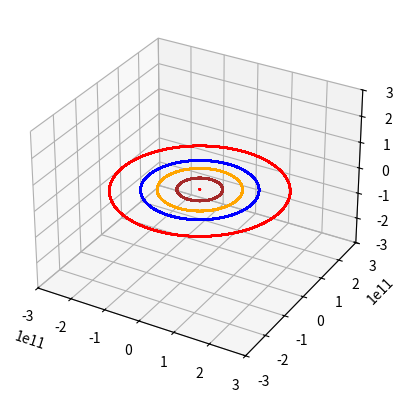
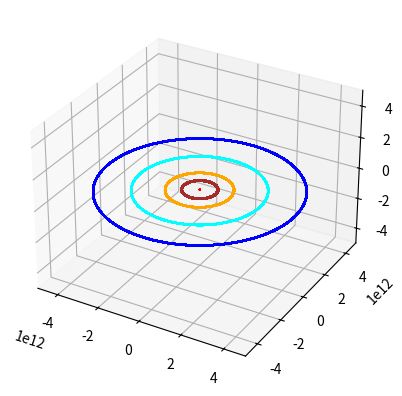

Python code for these plots, in order:
#!/usr/bin/env python3
# -*- coding: utf-8 -*-
"""
Created on Sun May 31 21:32:21 2020

@author: santi
"""
#Pakete
import numpy as np
import matplotlib.pyplot as plt
from scipy import integrate
#Konstanten
G = 6.67430e-11 #in m3/kg*s2
m_sonne = 1.989e30 #in kg
m_erde = 5.972e24 #in kg (wird in dieser Lösung vernachlässigt, da die Sonne als stationär im Punkt (x,y,z)=(0,0,0) angenohmen wird)
#Startparameter von Merkur
y0_merkur = 0.58e11
x0_merkur = 0
z0_merkur = 0
v_x0_merkur=-47.87e3 #negativ die Rotation in Richtung gegen den Uhrzeigersinn laufen zu lassen
v_y0_merkur=0
v_z0_merkur= 0
#Startparameter von Venus
y0_venus = 1.08e11
x0_venus = 0
z0_venus = 0
v_x0_venus=-35.02e3 #negativ die Rotation in Richtung gegen den Uhrzeigersinn laufen zu lassen
v_y0_venus=0
v_z0_venus = 0
#Startparameter der Erde
y0_erde = 1.496e11 #in m
x0_erde = 0
z0_erde = 0
v_x0_erde=-29.78e3 #in m/s #negativ die Rotation in Richtung gegen den Uhrzeigersinn laufen zu lassen
v_y0_erde=0
v_z0_erde = 0
#Startparameter von Mars
y0_mars = 2.28e11
x0_mars = 0
z0_mars = 0
v_x0_mars=-24.13e3 #negativ die Rotation in Richtung gegen den Uhrzeigersinn laufen zu lassen
v_y0_mars=0
v_z0_mars = 0
#Startparameter von Jupiter
y0_jupiter = 7.78e11 
x0_jupiter = 0
z0_jupiter = 0
v_x0_jupiter=-13.07e3 #negativ die Rotation in Richtung gegen den Uhrzeigersinn laufen zu lassen
v_y0_jupiter=0
v_z0_jupiter = 0
#Startparameter von Saturn
y0_saturn = 14.33e11
x0_saturn = 0
z0_saturn = 0
v_x0_saturn=-9.69e3 #negativ die Rotation in Richtung gegen den Uhrzeigersinn laufen zu lassen
v_y0_saturn=0
v_z0_saturn = 0
#Startparameter von Uranus
y0_uranus = 28.72e11
x0_uranus = 0
z0_uranus = 0
v_x0_uranus=-6.81e3 #negativ die Rotation in Richtung gegen den Uhrzeigersinn laufen zu lassen
v_y0_uranus=0
v_z0_uranus = 0
#Startparameter von Neptun
y0_neptun = 44.95e11
x0_neptun = 0
z0_neptun = 0
v_x0_neptun=-5.43e3 #negativ die Rotation in Richtung gegen den Uhrzeigersinn laufen zu lassen
v_y0_neptun=0
v_z0_neptun = 0
#Differentialgleichung in 3D
def dgl_umlauf_sonne(i, t):
    x, y, z, v_x, v_y, v_z = i #Input für die Startparameter 
    g = G*m_sonne/np.sqrt(x**2+y**2)**3; #der angreifende Parameter an jedem Punkt x,y
    return [v_x, v_y, v_z, -x*g, -y*g, -z*g];
#Integration der DGL für Merkur
t = np.linspace(0, 31536000*100, 10000) #in SI-Einheiten ist die Angabe für ein Jahr auf Sekunden umgestellt 
startparameter_merkur = [x0_merkur, y0_merkur, z0_merkur, v_x0_merkur, v_y0_merkur, v_z0_merkur]
s_t_merkur = integrate.odeint(dgl_umlauf_sonne, startparameter_merkur, t, rtol=1e-8)
x_merkur,y_merkur,z_merkur,_,_,_ = s_t_merkur.T
#Integration der DGL für Venus
t = np.linspace(0, 31536000*100, 10000) #in SI-Einheiten ist die Angabe für ein Jahr auf Sekunden umgestellt 
startparameter_venus = [x0_venus, y0_venus, z0_venus, v_x0_venus, v_y0_venus, v_z0_venus]
s_t_venus = integrate.odeint(dgl_umlauf_sonne, startparameter_venus, t, rtol=1e-8)
x_venus,y_venus,z_venus,_,_,_ = s_t_venus.T
#Integration der DGL für die Erde
t = np.linspace(0, 31536000*100, 10000) #in SI-Einheiten ist die Angabe für ein Jahr auf Sekunden umgestellt 
startparameter_erde = [x0_erde, y0_erde, z0_erde, v_x0_erde, v_y0_erde, v_z0_erde]
s_t_erde = integrate.odeint(dgl_umlauf_sonne, startparameter_erde, t, rtol=1e-8)
x_erde,y_erde,z_erde,_,_,_ = s_t_erde.T
#Integration der DGL für Mars
t = np.linspace(0, 31536000*100, 10000) #in SI-Einheiten ist die Angabe für ein Jahr auf Sekunden umgestellt 
startparameter_mars = [x0_mars, y0_mars, z0_mars, v_x0_mars, v_y0_mars, v_z0_mars]
s_t_mars = integrate.odeint(dgl_umlauf_sonne, startparameter_mars, t, rtol=1e-8)
x_mars,y_mars,z_mars,_,_,_ = s_t_mars.T
#Integration der DGL für Jupiter
t = np.linspace(0, 31536000*10000, 10000) #in SI-Einheiten ist die Angabe für ein Jahr auf Sekunden umgestellt 
startparameter_jupiter = [x0_jupiter, y0_jupiter, z0_jupiter, v_x0_jupiter, v_y0_jupiter, v_z0_jupiter]
s_t_jupiter = integrate.odeint(dgl_umlauf_sonne, startparameter_jupiter, t, rtol=1e-8)
x_jupiter,y_jupiter,z_jupiter,_,_,_ = s_t_jupiter.T
#Integration der DGL für Saturn
t = np.linspace(0, 31536000*10000, 10000) #in SI-Einheiten ist die Angabe für ein Jahr auf Sekunden umgestellt 
startparameter_saturn = [x0_saturn, y0_saturn, z0_saturn, v_x0_saturn, v_y0_saturn, v_z0_saturn]
s_t_saturn = integrate.odeint(dgl_umlauf_sonne, startparameter_saturn, t, rtol=1e-8)
x_saturn,y_saturn,z_saturn,_,_,_ = s_t_saturn.T
#Integration der DGL für Uranus
t = np.linspace(0, 31536000*10000, 10000) #in SI-Einheiten ist die Angabe für ein Jahr auf Sekunden umgestellt 
startparameter_uranus = [x0_uranus, y0_uranus, z0_uranus, v_x0_uranus, v_y0_uranus, v_z0_uranus]
s_t_uranus = integrate.odeint(dgl_umlauf_sonne, startparameter_uranus, t, rtol=1e-8)
x_uranus,y_uranus,z_uranus,_,_,_ = s_t_uranus.T
#Integration der DGL für Neptun
t = np.linspace(0, 31536000*10000, 10000) #in SI-Einheiten ist die Angabe für ein Jahr auf Sekunden umgestellt 
startparameter_neptun = [x0_neptun, y0_neptun, z0_neptun, v_x0_neptun, v_y0_neptun, v_z0_neptun]
s_t_neptun = integrate.odeint(dgl_umlauf_sonne, startparameter_neptun, t, rtol=1e-8)
x_neptun,y_neptun,z_neptun,_,_,_ = s_t_neptun.T
#Plot-Rahmen 
fig1 = plt.figure()
ax = plt.axes(projection='3d')
ax.set_xlim3d(-3e11,3e11)
ax.set_ylim3d(-3e11,3e11)
ax.set_zlim3d(-3e11,3e11)
#Für den Plot der Sonne im Koordinatenursprung
r_s=6.96342e8
u, v = np.mgrid[0:2*np.pi:20j, 0:np.pi:10j]
x_s = np.cos(u)*np.sin(v)*r_s
y_s = np.sin(u)*np.sin(v)*r_s
z_s = np.cos(v)*r_s
ax.plot_wireframe(x_s, y_s, z_s, color="r",label='Sonne')
#Plot der inneren Umlaufbahnen
ax.plot3D(x_merkur,y_merkur,z_merkur, 'brown',label='Umlaufbahn von Merkur')
ax.plot3D(x_venus,y_venus,z_venus, 'orange',label='Umlaufbahn von Venus')
ax.plot3D(x_erde, y_erde, z_erde, 'blue',label='Erdumlaufbahn')
ax.plot3D(x_mars,y_mars,z_mars, 'red',label='Umlaufbahn von Mars')
#Plot-Rahmen 
fig2 = plt.figure()
ax = plt.axes(projection='3d')
ax.set_xlim3d(-50e11,50e11)
ax.set_ylim3d(-50e11,50e11)
ax.set_zlim3d(-50e11,50e11)
#Für den Plot der Sonne im Koordinatenursprung
r_s=6.96342e8
u, v = np.mgrid[0:2*np.pi:20j, 0:np.pi:10j]
x_s = np.cos(u)*np.sin(v)*r_s
y_s = np.sin(u)*np.sin(v)*r_s
z_s = np.cos(v)*r_s
ax.plot_wireframe(x_s, y_s, z_s, color="r",label='Sonne')
#Plot der äußeren Umlaufbahnen
ax.plot3D(x_jupiter,y_jupiter,z_jupiter, 'brown',label='Umlaufbahn von Jupiter')
ax.plot3D(x_saturn,y_saturn,z_saturn, 'orange',label='Umlaufbahn von Saturn')
ax.plot3D(x_uranus,y_uranus,z_uranus, 'cyan',label='Umlaufbahn von Uranus')
ax.plot3D(x_neptun,y_neptun,z_neptun, 'blue',label='Umlaufbahn von Neptun')
plt.show()
